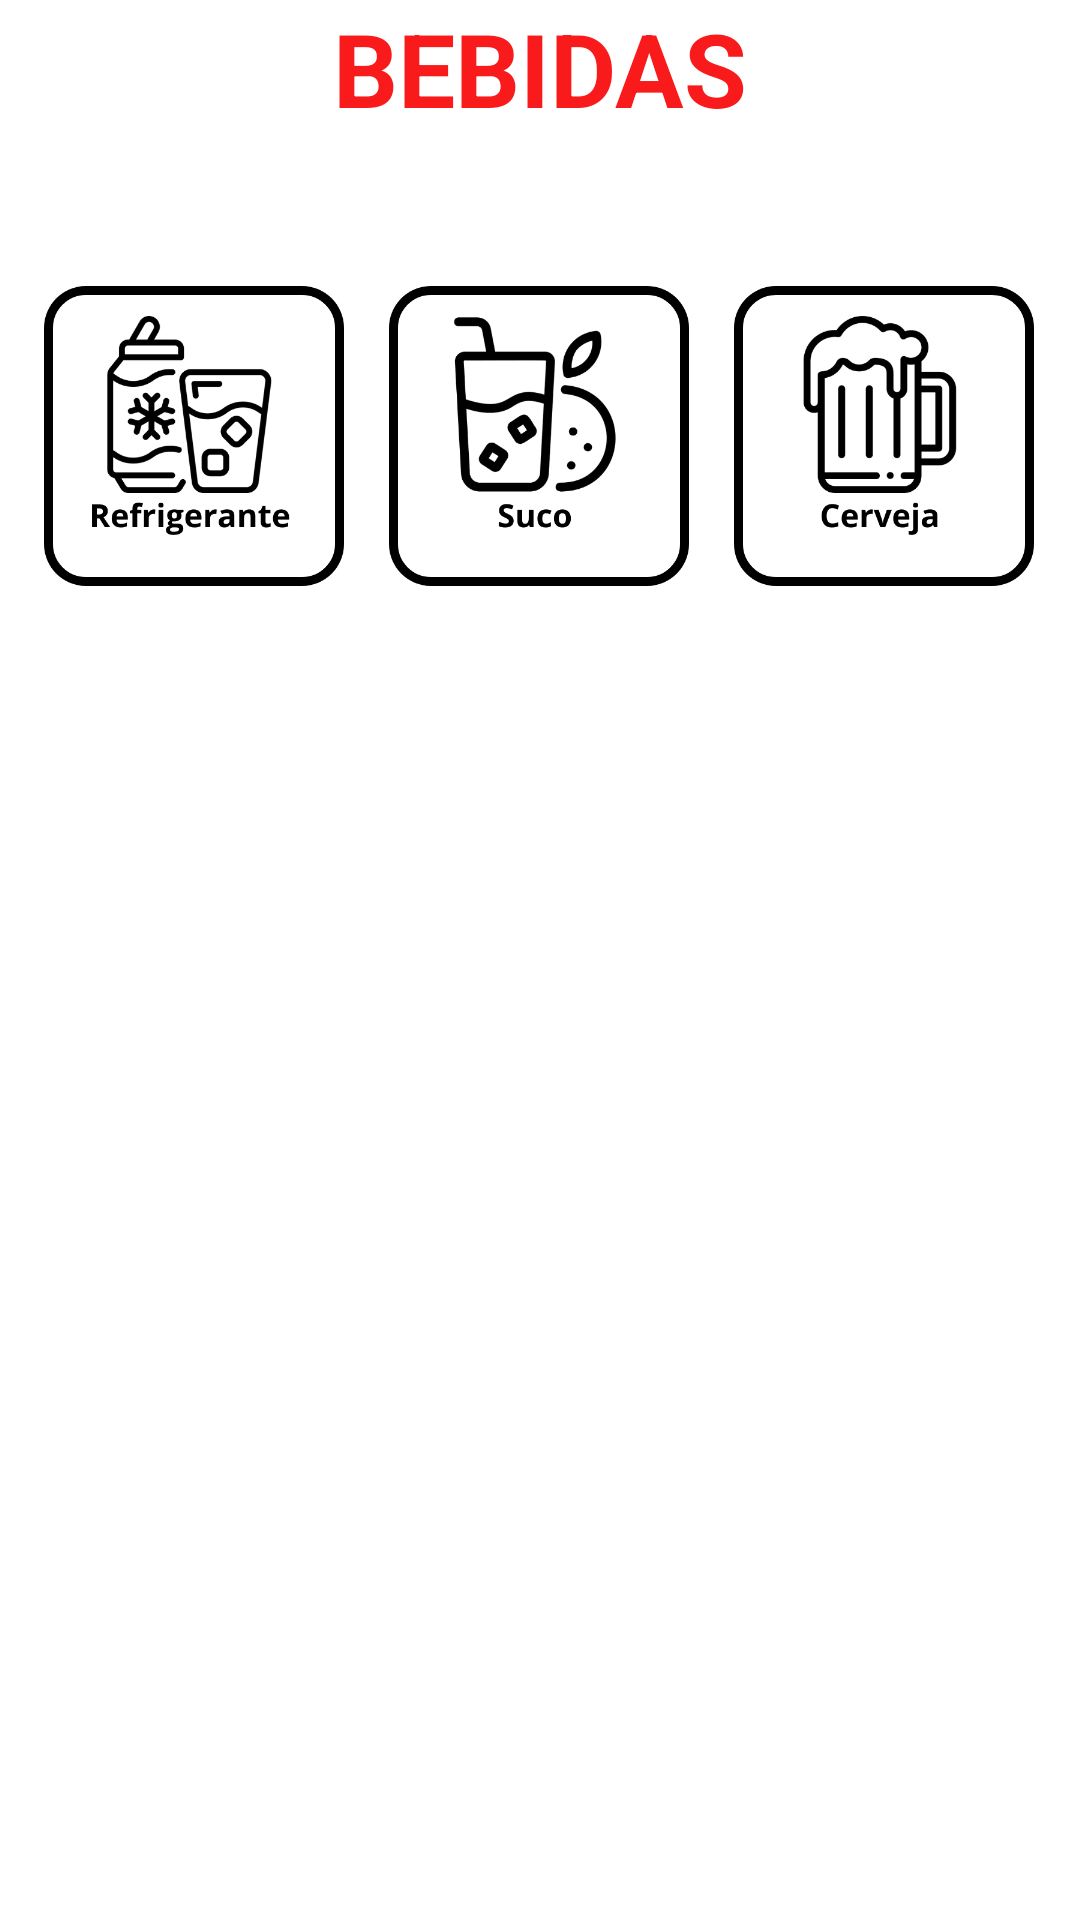

Produce the Android XML layout that renders to this screen, including the resource entries it uses.
<!-- AndroidManifest.xml: application theme Theme.ChurrasOFC -->
<!-- res/layout/fragment_beb.xml -->
<?xml version="1.0" encoding="utf-8"?>
<FrameLayout xmlns:android="http://schemas.android.com/apk/res/android"
    xmlns:app="http://schemas.android.com/apk/res-auto"
    xmlns:tools="http://schemas.android.com/tools"
    android:layout_width="match_parent"
    android:layout_height="match_parent"
    tools:context=".BebFragment">

    <androidx.constraintlayout.widget.ConstraintLayout
        android:layout_width="match_parent"
        android:layout_height="match_parent"
        android:background="#FFFFFF"
        android:backgroundTint="#FFFFFF">

        <TextView
            android:id="@+id/textView11"
            android:layout_width="wrap_content"
            android:layout_height="wrap_content"
            android:text="BEBIDAS"
            android:textColor="#F91B1B"
            android:textSize="34sp"
            android:textStyle="bold"
            app:layout_constraintEnd_toEndOf="parent"
            app:layout_constraintStart_toStartOf="parent"
            app:layout_constraintTop_toTopOf="parent" />

        <androidx.constraintlayout.widget.ConstraintLayout
            android:layout_width="330dp"
            android:layout_height="401dp"
            android:layout_marginTop="50dp"
            android:background="#FFFFFF"
            app:layout_constraintEnd_toEndOf="parent"
            app:layout_constraintHorizontal_bias="0.493"
            app:layout_constraintStart_toStartOf="parent"
            app:layout_constraintTop_toBottomOf="@+id/textView11">

            <CheckBox
                android:id="@+id/checkBoxRefri"
                android:layout_width="100dp"
                android:layout_height="100dp"
                android:background="@drawable/checkbox_selector_refrigerante"
                android:button="@null"
                app:layout_constraintStart_toStartOf="parent"
                app:layout_constraintTop_toTopOf="parent" />

            <CheckBox
                android:id="@+id/checkBoxCerveja"
                android:layout_width="100dp"
                android:layout_height="100dp"
                android:background="@drawable/checkbox_selector_cerveja"
                android:button="@null"
                app:layout_constraintEnd_toEndOf="parent"
                app:layout_constraintTop_toTopOf="parent" />

            <CheckBox
                android:id="@+id/checkBoxSuco"
                android:layout_width="100dp"
                android:layout_height="100dp"
                android:background="@drawable/checkbox_selector_suco"
                android:button="@null"
                app:layout_constraintEnd_toStartOf="@+id/checkBoxCerveja"
                app:layout_constraintStart_toEndOf="@+id/checkBoxRefri" />

        </androidx.constraintlayout.widget.ConstraintLayout>
    </androidx.constraintlayout.widget.ConstraintLayout>

</FrameLayout>
<!-- resources referenced by this layout -->
<resources>
  <!-- drawable checkbox_selector_cerveja (drawable) -->
  <?xml version="1.0" encoding="utf-8"?>
  <selector xmlns:android="http://schemas.android.com/apk/res/android">
      
      <item android:drawable="@drawable/cerveja2" android:state_checked="true"/>
      
      <item android:drawable="@drawable/cerveja1"/>
  </selector>
  <!-- drawable checkbox_selector_refrigerante (drawable) -->
  <?xml version="1.0" encoding="utf-8"?>
  <selector xmlns:android="http://schemas.android.com/apk/res/android">
      
      <item android:drawable="@drawable/refri2" android:state_checked="true"/>
      
      <item android:drawable="@drawable/refri1"/>
  </selector>
  <!-- drawable checkbox_selector_suco (drawable) -->
  <?xml version="1.0" encoding="utf-8"?>
  <selector xmlns:android="http://schemas.android.com/apk/res/android">
      
      <item android:drawable="@drawable/suco2" android:state_checked="true"/>
      
      <item android:drawable="@drawable/suco1"/>
  </selector>
  <style name="Theme.ChurrasOFC" parent="Base.Theme.ChurrasOFC" />
  <!-- drawable cerveja2: png bitmap (drawable, 24052 bytes) -->
  <!-- drawable cerveja1: png bitmap (drawable, 25805 bytes) -->
  <!-- drawable refri2: png bitmap (drawable, 37423 bytes) -->
  <!-- drawable refri1: png bitmap (drawable, 38915 bytes) -->
  <!-- drawable suco2: png bitmap (drawable, 32269 bytes) -->
  <!-- drawable suco1: png bitmap (drawable, 34253 bytes) -->
  <style name="Base.Theme.ChurrasOFC" parent="Theme.Material3.DayNight.NoActionBar">
          
          
      </style>
</resources>
